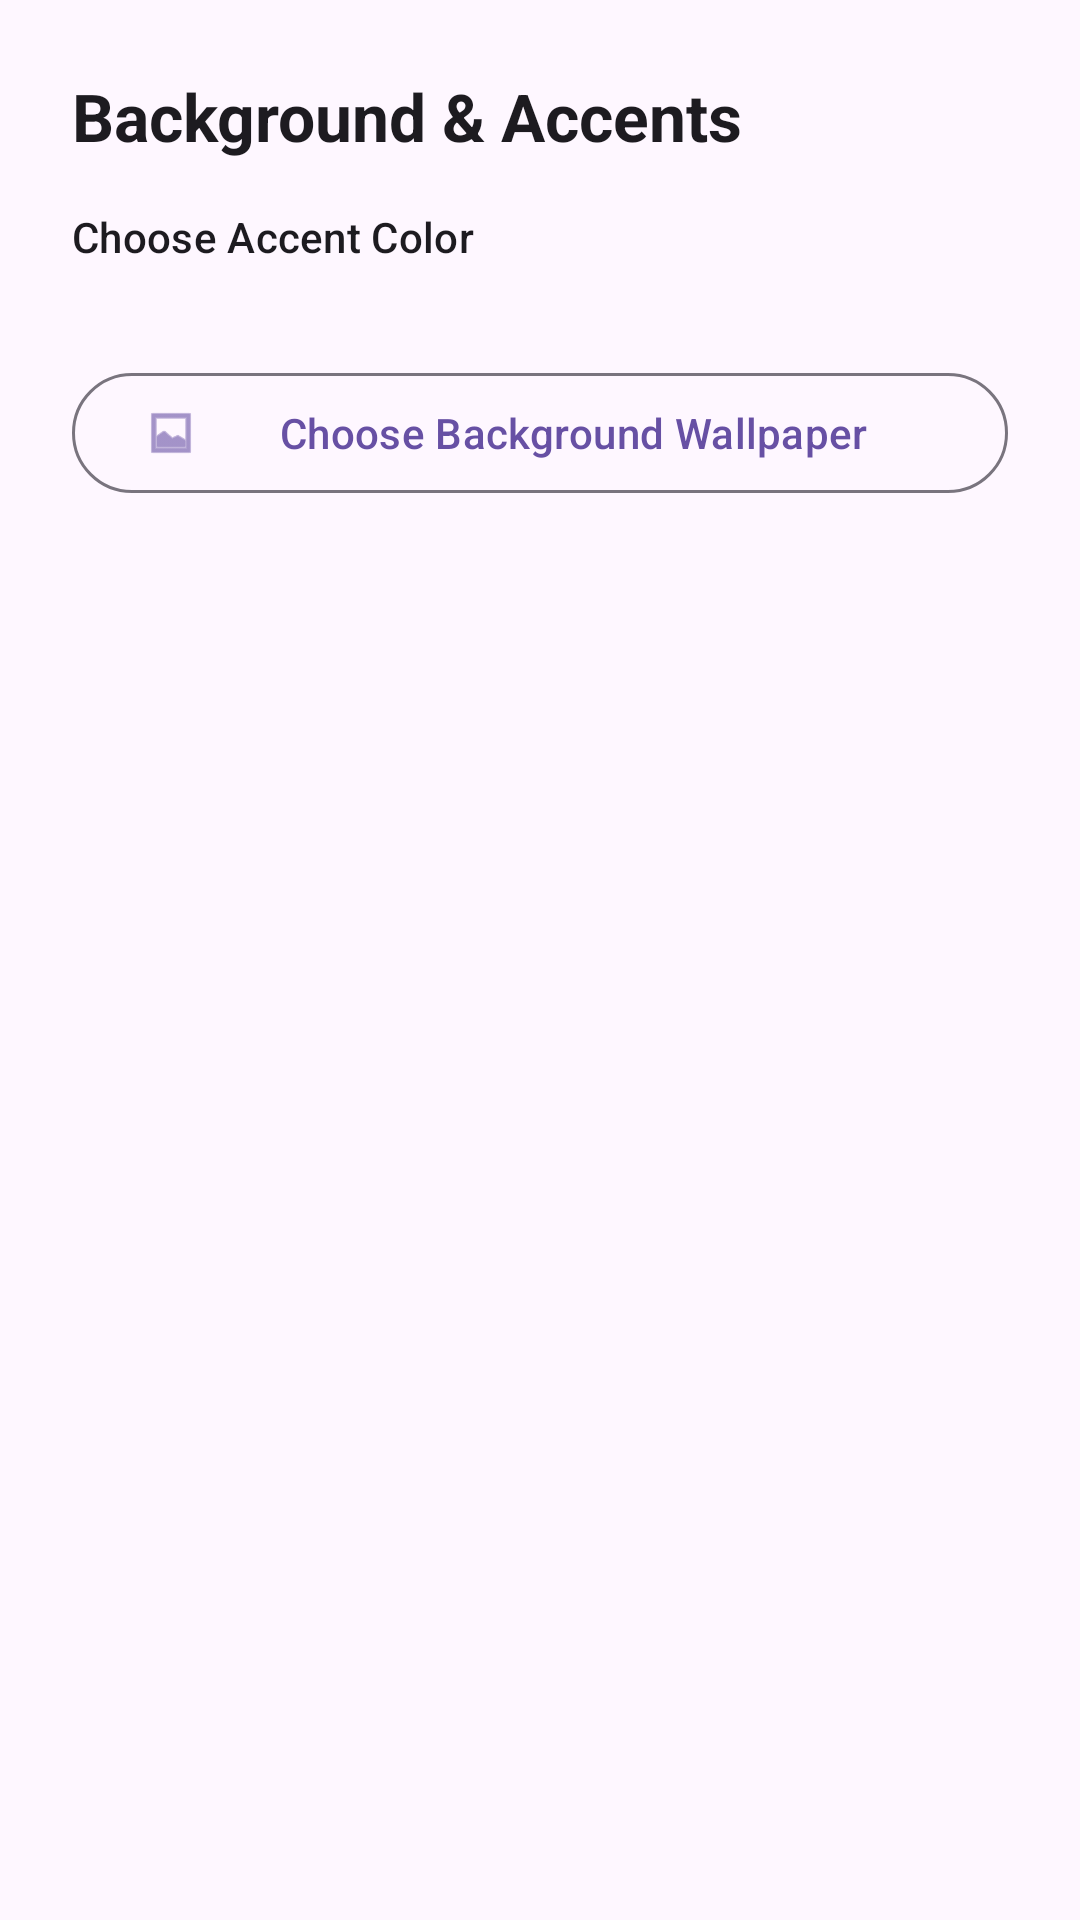

Android layout source for this screen:
<!-- AndroidManifest.xml: application theme Theme.ShopRetail -->
<!-- res/layout/dialog_background_options.xml -->
<?xml version="1.0" encoding="utf-8"?>
<LinearLayout xmlns:android="http://schemas.android.com/apk/res/android"
    xmlns:app="http://schemas.android.com/apk/res-auto"
    android:layout_width="match_parent"
    android:layout_height="wrap_content"
    android:orientation="vertical"
    android:padding="24dp">

    <TextView
        android:layout_width="wrap_content"
        android:layout_height="wrap_content"
        android:text="Background &amp; Accents"
        android:textAppearance="?attr/textAppearanceTitleLarge"
        android:layout_marginBottom="16dp"
        android:textStyle="bold"/>

    <TextView
        android:layout_width="wrap_content"
        android:layout_height="wrap_content"
        android:text="Choose Accent Color"
        android:textAppearance="?attr/textAppearanceLabelLarge"
        android:layout_marginBottom="8dp"/>

    <HorizontalScrollView
        android:layout_width="match_parent"
        android:layout_height="wrap_content"
        android:scrollbars="none"
        android:layout_marginBottom="24dp">
        <LinearLayout
            android:id="@+id/colorContainer"
            android:layout_width="wrap_content"
            android:layout_height="wrap_content"
            android:orientation="horizontal">
            
        </LinearLayout>
    </HorizontalScrollView>

    <com.google.android.material.button.MaterialButton
        android:id="@+id/btnSelectWallpaper"
        style="@style/Widget.Material3.Button.OutlinedButton"
        android:layout_width="match_parent"
        android:layout_height="wrap_content"
        android:text="Choose Background Wallpaper"
        app:icon="@android:drawable/ic_menu_gallery"
        android:layout_marginBottom="16dp"/>

    <LinearLayout
        android:id="@+id/wallpaperTargets"
        android:layout_width="match_parent"
        android:layout_height="wrap_content"
        android:orientation="vertical"
        android:visibility="gone">

        <TextView
            android:layout_width="wrap_content"
            android:layout_height="wrap_content"
            android:text="Apply Wallpaper To:"
            android:textAppearance="?attr/textAppearanceLabelLarge"
            android:layout_marginBottom="8dp"/>

        <com.google.android.material.checkbox.MaterialCheckBox
            android:id="@+id/targetInventory"
            android:layout_width="match_parent"
            android:layout_height="wrap_content"
            android:text="Stock Page"/>

        <com.google.android.material.checkbox.MaterialCheckBox
            android:id="@+id/targetLogSale"
            android:layout_width="match_parent"
            android:layout_height="wrap_content"
            android:text="Sale Page"/>

        <com.google.android.material.checkbox.MaterialCheckBox
            android:id="@+id/targetAutomation"
            android:layout_width="match_parent"
            android:layout_height="wrap_content"
            android:text="Smart Page"/>

        <com.google.android.material.checkbox.MaterialCheckBox
            android:id="@+id/targetPopups"
            android:layout_width="match_parent"
            android:layout_height="wrap_content"
            android:text="Popups/Dialogs"/>
    </LinearLayout>

</LinearLayout>
<!-- resources referenced by this layout -->
<resources>
  <style name="Theme.ShopRetail" parent="Base.Theme.ShopRetail" />
  <style name="Base.Theme.ShopRetail" parent="Theme.Material3.DayNight.NoActionBar">
          
          
      </style>
</resources>
